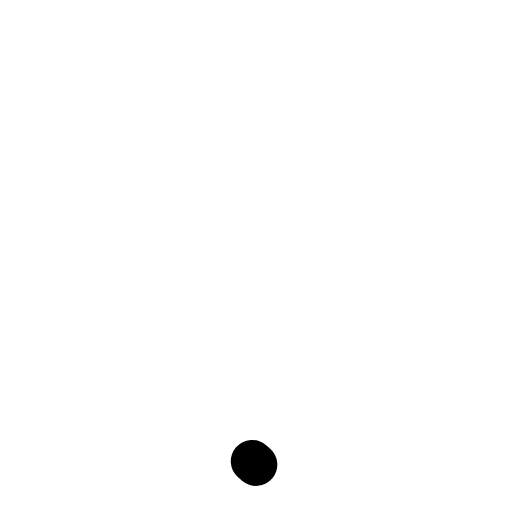
t = 0.00 s
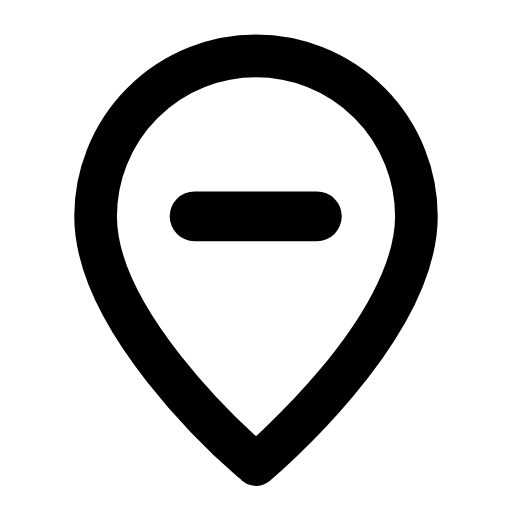
t = 0.26 s
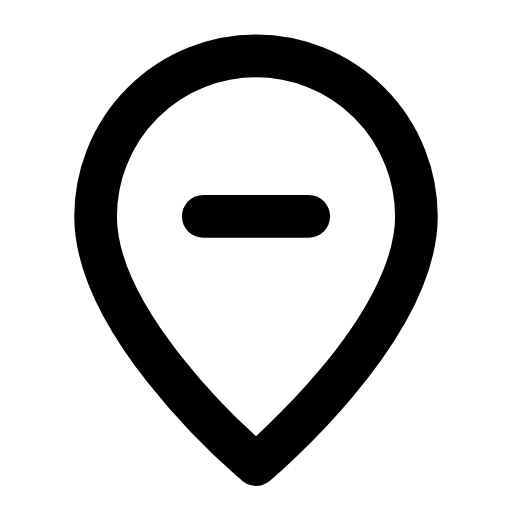
t = 0.53 s
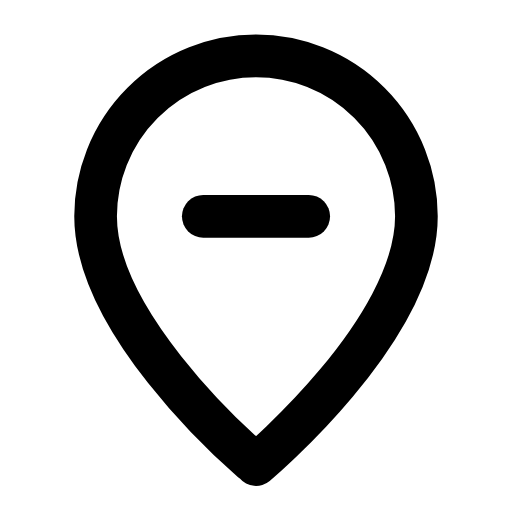
t = 0.78 s
t = 1.06 s: frame unchanged from t = 0.78 s, image omitted
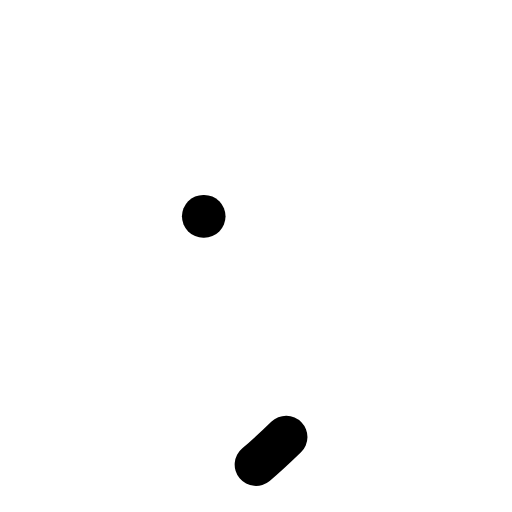
t = 1.33 s

The animated SVG that drew these frames (rendered in a browser with its animation timeline set to each time). Animation: 3 SMIL elements (animate=2,animateTransform=1); one cycle of 1.60 s, repeats indefinitely.

<svg xmlns="http://www.w3.org/2000/svg" width="24" height="24" viewBox="0 0 24 24" fill="none"><g transform="translate(-0.36 -0.366) scale(1.03)"><path stroke="currentColor" stroke-width="1.942" stroke-linecap="round" stroke-linejoin="round" fill="none" d="M12 21.5S19.3 15.4 19.3 10.2A7.3 7.3 0 1 0 4.7 10.2C4.7 15.4 12 21.5 12 21.5Z" pathLength="1" stroke-dasharray="1"><animate attributeName="stroke-dashoffset" values="1;1;0;0;0;0;1;1;1" keyTimes="0;0;0.189;0.45;0.6;0.774;0.9;0.9;1" dur="1.6s" repeatCount="indefinite" calcMode="spline" keySplines="0.16 1 0.3 1;0.16 1 0.3 1;0.16 1 0.3 1;0.16 1 0.3 1;0.16 1 0.3 1;0.16 1 0.3 1;0.16 1 0.3 1;0.16 1 0.3 1"/></path><g transform="translate(12 10.2)"><g><animateTransform attributeName="transform" type="scale" values="1;1;1.2;1;1;1;1;1.2;1;1;1" keyTimes="0;0.135;0.2475;0.36;0.45;0.6;0.66;0.735;0.81;0.9;1" dur="1.6s" repeatCount="indefinite" calcMode="spline" keySplines="0.16 1 0.3 1;0.16 1 0.3 1;0.16 1 0.3 1;0.16 1 0.3 1;0.16 1 0.3 1;0.16 1 0.3 1;0.16 1 0.3 1;0.16 1 0.3 1;0.16 1 0.3 1;0.16 1 0.3 1"/><g transform="translate(-12 -10.2)"><g><line stroke="currentColor" stroke-width="1.942" stroke-linecap="round" stroke-linejoin="round" fill="none" x1="9.6" x2="14.4" y1="10.2" y2="10.2" pathLength="1" stroke-dasharray="1"><animate attributeName="stroke-dashoffset" values="1;1;0;0;0;0;1;1;1" keyTimes="0;0.0315;0.2205;0.45;0.6;0.753;0.879;0.9;1" dur="1.6s" repeatCount="indefinite" calcMode="spline" keySplines="0.16 1 0.3 1;0.16 1 0.3 1;0.16 1 0.3 1;0.16 1 0.3 1;0.16 1 0.3 1;0.16 1 0.3 1;0.16 1 0.3 1;0.16 1 0.3 1"/></line></g></g></g></g></g></svg>
